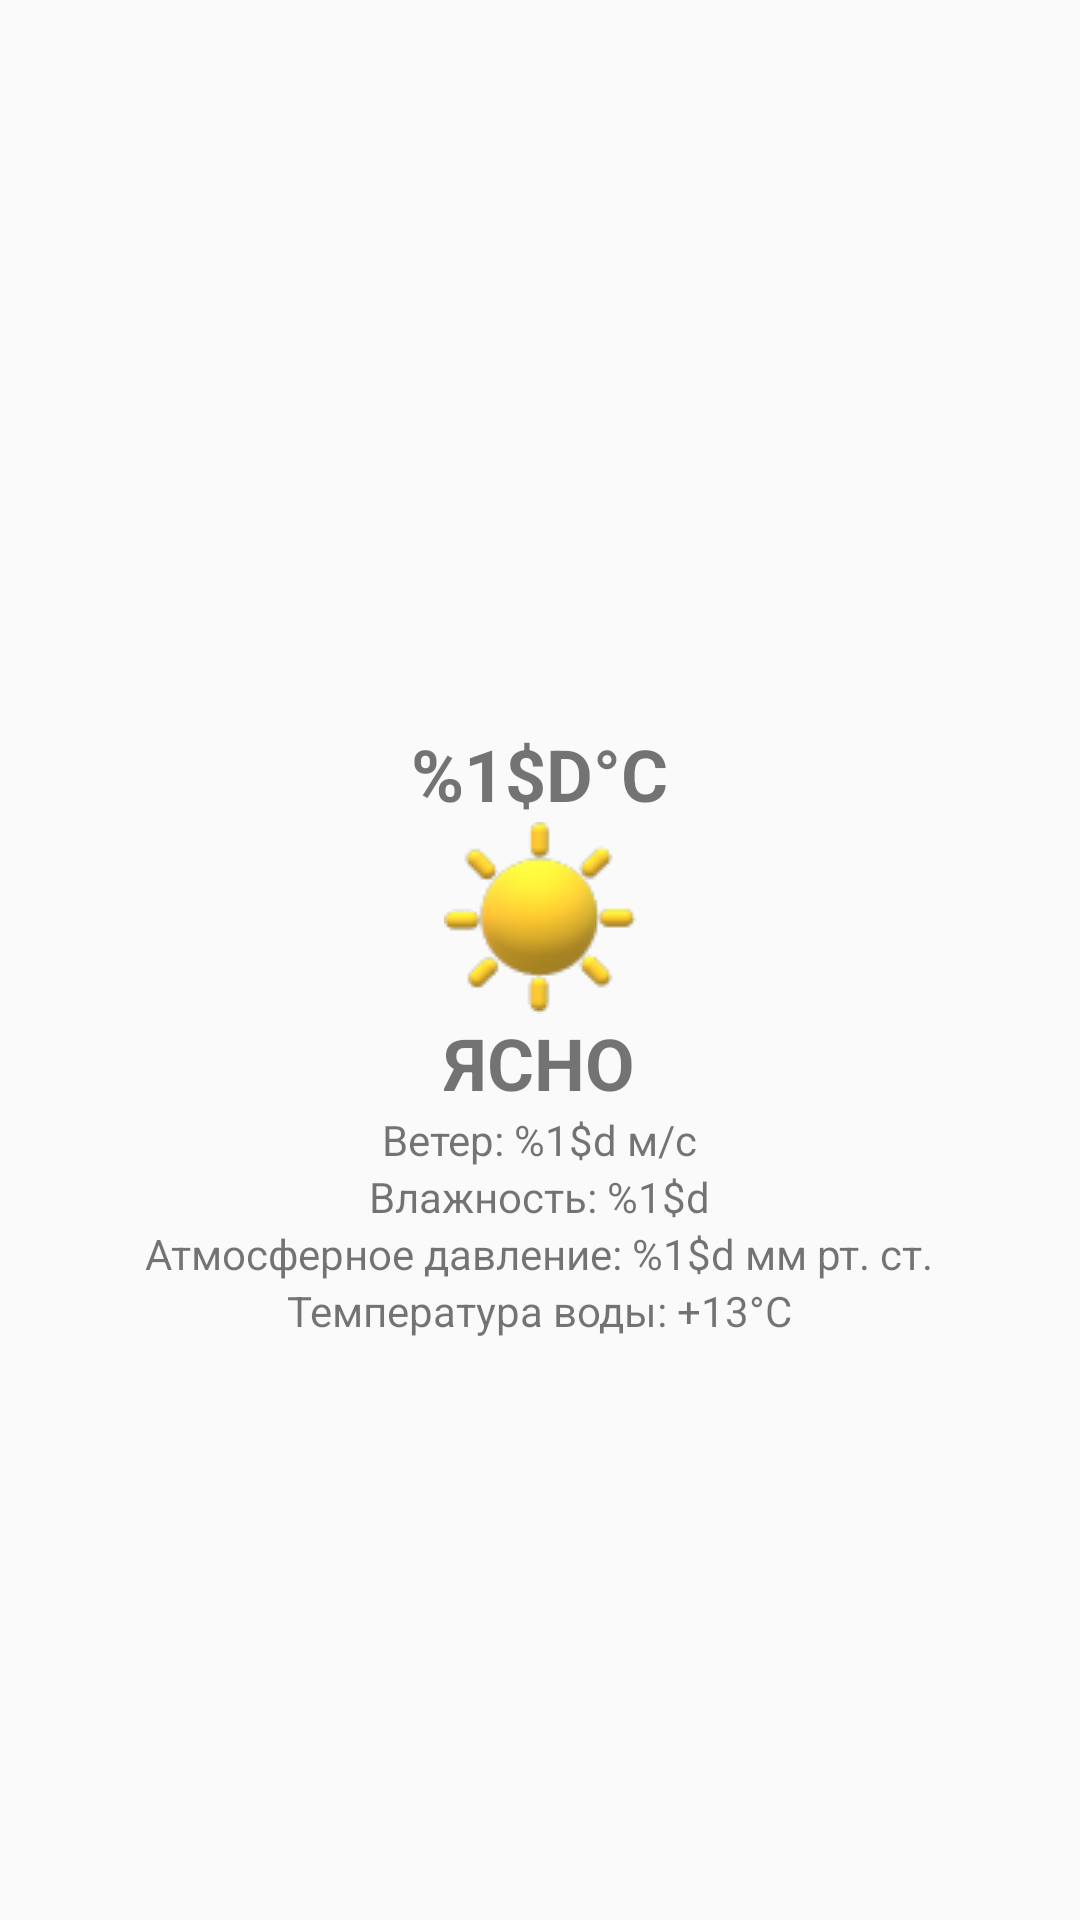

Android layout source for this screen:
<!-- AndroidManifest.xml: application theme CustomTheme -->
<!-- res/layout/the_weather.xml -->
<?xml version="1.0" encoding="utf-8"?>
<LinearLayout
    xmlns:android="http://schemas.android.com/apk/res/android"
    xmlns:app="http://schemas.android.com/apk/res-auto"
    xmlns:tools="http://schemas.android.com/tools"
    android:layout_width="match_parent"
    android:layout_height="match_parent"
    android:orientation="vertical"
    android:gravity="center"
    tools:context=".TheWeather">

        <TextView
            android:id="@+id/current_city"
            android:layout_width="wrap_content"
            android:layout_height="wrap_content"
            style="@style/city" />

        <TextView
            android:id="@+id/temperature"
            android:layout_width="wrap_content"
            android:layout_height="wrap_content"
            style="@style/temperature"
            android:text="@string/temperature" />

        <ImageView
            android:id="@+id/image_weather"
            android:layout_width="wrap_content"
            android:layout_height="wrap_content"
            app:srcCompat="@drawable/sun" />

        <TextView
            android:id="@+id/text_weather"
            android:layout_width="wrap_content"
            android:layout_height="wrap_content"
            style="@style/temperature"
            android:text="@string/text_weather" />

        <TextView
            android:id="@+id/wind"
            android:layout_width="wrap_content"
            android:layout_height="wrap_content"
            android:text="@string/wind" />

        <TextView
            android:id="@+id/humidity"
            android:layout_width="wrap_content"
            android:layout_height="wrap_content"
            android:text="@string/humidity" />

        <TextView
            android:id="@+id/pressure"
            android:layout_width="wrap_content"
            android:layout_height="wrap_content"
            android:text="@string/pressure" />

        <TextView
            android:id="@+id/water"
            android:layout_width="wrap_content"
            android:layout_height="wrap_content"
            android:text="@string/water" />

</LinearLayout>
<!-- resources referenced by this layout -->
<resources>
  <!-- drawable sun: png bitmap (drawable, 4418 bytes) -->
  <string name="humidity">Влажность: %1$d</string>
  <string name="pressure">Атмосферное давление: %1$d мм рт. ст.</string>
  <string name="temperature" translatable="false">%1$d°C</string>
  <string name="text_weather">Ясно</string>
  <string name="water">Температура воды: +13°C</string>
  <string name="wind">Ветер: %1$d м/с</string>
  <style name="city">
          <item name="android:textSize">@dimen/city</item>
          <item name="android:textStyle">bold</item>
          <item name="android:textAllCaps">true</item>
      </style>
  <style name="temperature">
          <item name="android:textSize">@dimen/temperature</item>
          <item name="android:textStyle">bold</item>
          <item name="android:textAllCaps">true</item>
      </style>
  <style name="CustomTheme" parent="Theme.Weather">
          
          <item name="colorPrimary">@color/blue_medium</item>
          <item name="colorPrimaryVariant">@color/blue_high</item>
          <item name="colorOnPrimary">@color/white</item>
          
          <item name="colorSecondary">@color/blue_light</item>
          <item name="colorSecondaryVariant">@color/brown</item>
          <item name="colorOnSecondary">@color/black</item>
          
          <item name="android:statusBarColor" tools:targetApi="l">?attr/colorPrimaryVariant</item>
          
          <item name="windowActionBar">false</item>
          <item name="windowNoTitle">true</item>
      </style>
  <dimen name="city">36sp</dimen>
  <dimen name="temperature">24sp</dimen>
  <style name="Theme.Weather" parent="Theme.AppCompat.DayNight.NoActionBar">
          
          <item name="colorPrimary">@color/purple_500</item>
          <item name="colorPrimaryVariant">@color/purple_700</item>
          <item name="colorOnPrimary">@color/white</item>
          
          <item name="colorSecondary">@color/teal_200</item>
          <item name="colorSecondaryVariant">@color/teal_700</item>
          <item name="colorOnSecondary">@color/black</item>
          
          <item name="android:statusBarColor" tools:targetApi="l">?attr/colorPrimaryVariant</item>
          
      </style>
  <color name="blue_medium">#FF0099FF</color>
  <color name="blue_high">#FF001A9E</color>
  <color name="white">#FFFFFFFF</color>
  <color name="blue_light">#FF7BCAFF</color>
  <color name="brown">#FF876601</color>
  <color name="black">#FF000000</color>
  <color name="purple_500">#FF6200EE</color>
  <color name="purple_700">#FF3700B3</color>
  <color name="teal_200">#FF03DAC5</color>
  <color name="teal_700">#FF018786</color>
</resources>
